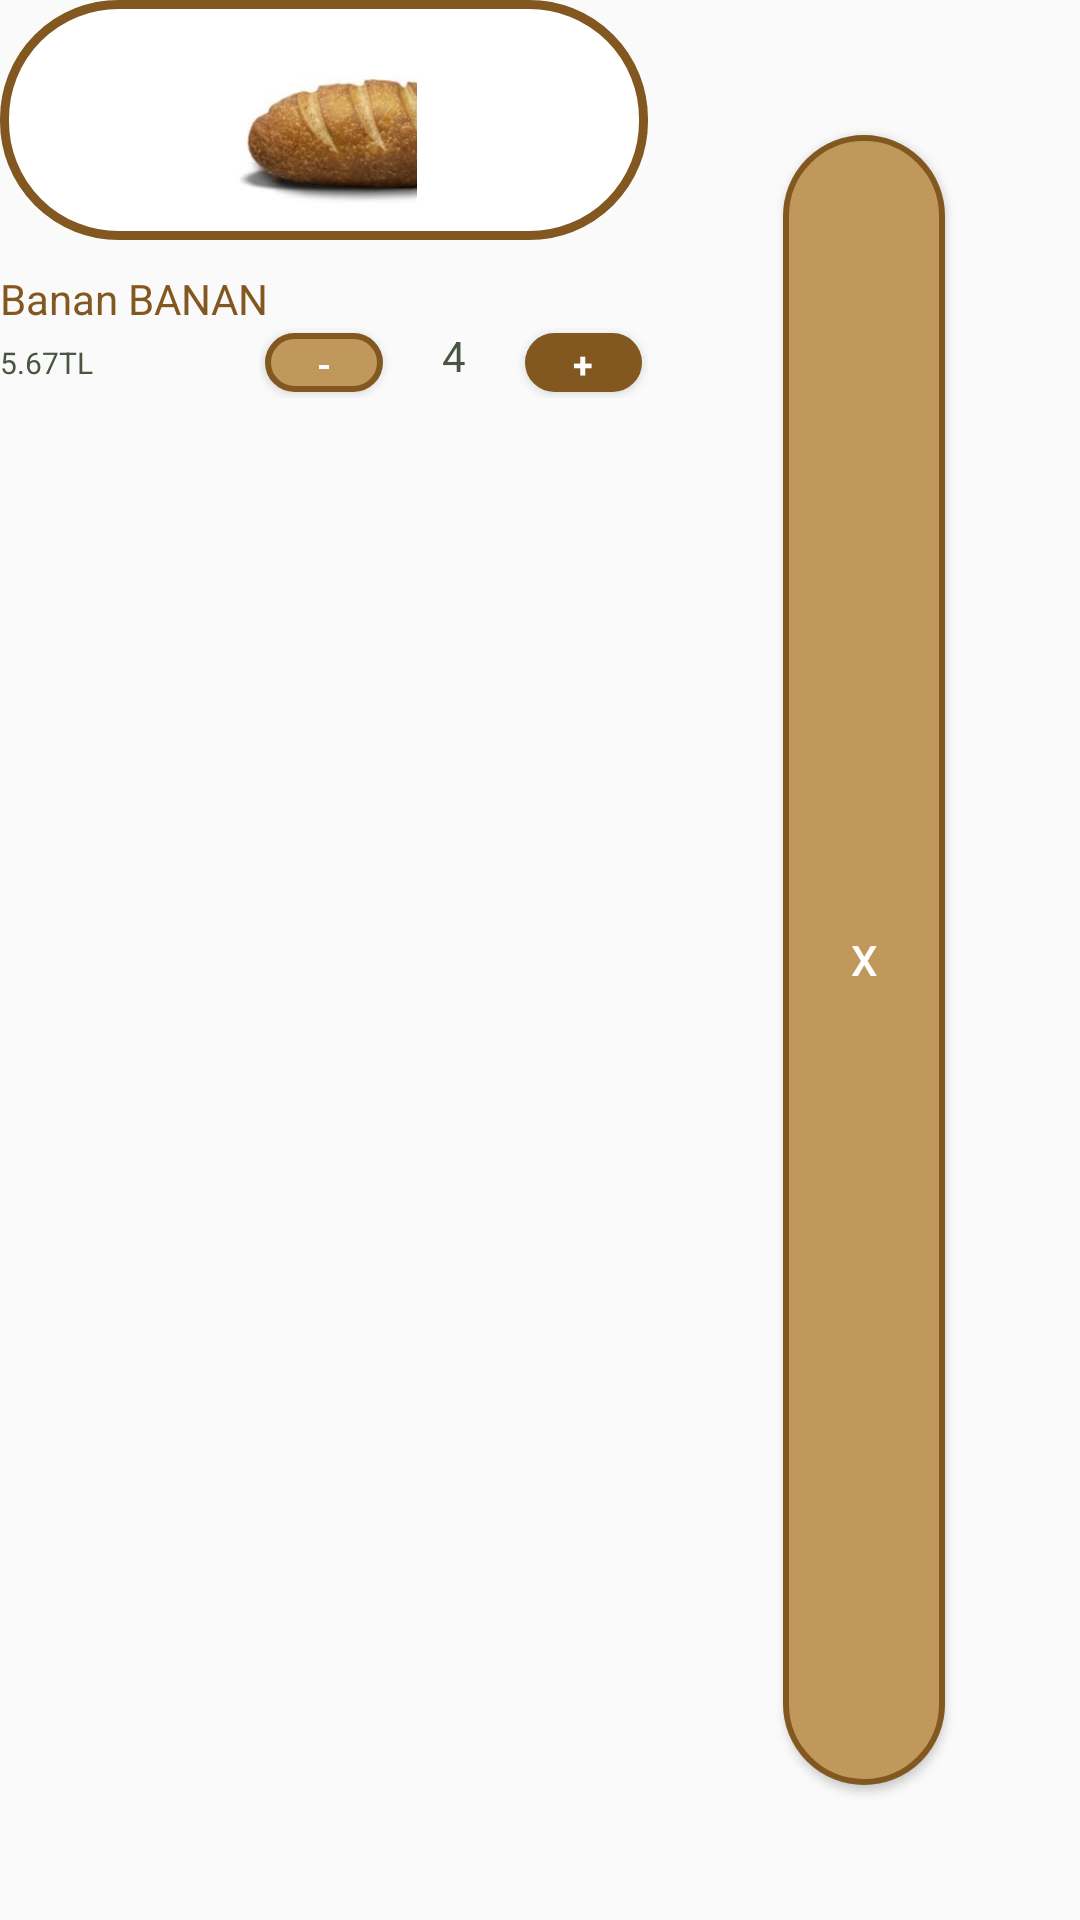

Here is an Android app screen rendered from its layout file. Give the layout XML and the strings, colors and styles it references.
<!-- AndroidManifest.xml: application theme AppTheme.NoActionBar -->
<!-- res/layout/cart_list_item.xml -->
<?xml version="1.0" encoding="utf-8"?>
<LinearLayout xmlns:android="http://schemas.android.com/apk/res/android"
    android:layout_marginHorizontal="30dp"
    android:layout_marginVertical="10dp"
    android:layout_width="wrap_content"
    android:layout_height="wrap_content"
    android:weightSum="1"
    android:orientation="horizontal">
    <LinearLayout
        android:layout_weight="0.6"
        android:orientation="vertical"
        android:layout_width="0dp"
        android:layout_height="wrap_content">

    <LinearLayout
        android:background="@drawable/rounded_bg_brown"
        android:layout_width="match_parent"
        android:layout_height="80dp">
        <ImageView
            android:layout_margin="1dp"
            android:id="@+id/product_image"
            android:src="@drawable/baked_goods"
            android:layout_width="match_parent"
            android:layout_height="match_parent"/>
    </LinearLayout>


    <TextView
        android:id="@+id/product_name"
        android:layout_marginTop="10dp"
        android:text="Banan BANAN"
        android:textColor="@color/brown"
        android:layout_width="match_parent"
        android:layout_height="wrap_content"/>

    <LinearLayout
        android:weightSum="1"
        android:orientation="horizontal"
        android:layout_width="match_parent"
        android:layout_height="wrap_content">

        <TextView
            android:layout_marginTop="5dp"
            android:layout_marginBottom="5dp"
            android:layout_weight="0.4"
            android:layout_gravity="center"
            android:textSize="10dp"
            android:text="5.67TL"
            android:textColor="@color/darkgreen"
            android:id="@+id/product_price"
            android:layout_width="0dp"
            android:layout_height="wrap_content"
            android:textAppearance="?attr/textAppearanceListItem" />

        <LinearLayout
            android:orientation="horizontal"
            android:weightSum="3"
            android:layout_weight="0.6"
            android:layout_width="0dp"
            android:layout_height="match_parent">
            <Button
                android:layout_weight="1"
                android:layout_margin="2dp"
                android:id="@+id/remove_button"
                android:layout_width="match_parent"
                android:layout_height="match_parent"
                android:background="@drawable/rounded_button_light_brown"
                android:textAlignment="center"
                android:text="-"
                android:textAppearance="?attr/textAppearanceListItem"
                android:textColor="@color/white"
                android:textSize="12dp"
                android:textStyle="bold" />


            <TextView
                android:layout_weight="1"
                android:textColor="@color/darkgreen"
                android:id="@+id/product_count"
                android:text="4"
                android:textAlignment="center"
                android:layout_width="match_parent"
                android:layout_height="match_parent"/>

            <Button
                android:layout_weight="1"
                android:layout_margin="2dp"
                android:id="@+id/add_button"
                android:layout_width="match_parent"
                android:layout_height="match_parent"
                android:background="@drawable/rounded_button_brown"
                android:textAlignment="center"
                android:text="+"
                android:textAppearance="?attr/textAppearanceListItem"
                android:textColor="@color/white"
                android:textSize="12dp"
                android:textStyle="bold" />



        </LinearLayout>

    </LinearLayout>
    </LinearLayout>

    <LinearLayout
        android:layout_weight="0.4"
        android:layout_width="0dp"
        android:layout_height="match_parent">
        <Button
            android:id="@+id/cart_product_remove"
            android:shadowColor="@color/transparent"
            android:layout_margin="45dp"
            android:textColor="@color/white"
            android:background="@drawable/rounded_button_light_brown"
            android:text="X"
            android:layout_gravity="center"
            android:layout_width="match_parent"
            android:layout_height="match_parent"/>
    </LinearLayout>

</LinearLayout>
<!-- resources referenced by this layout -->
<resources>
  <color name="brown">#825820</color>
  <color name="darkgreen">#485541</color>
  <color name="transparent">#00FFFFFF</color>
  <color name="white">#FFFF</color>
  <!-- drawable baked_goods: png bitmap (drawable, 44084 bytes) -->
  <!-- drawable rounded_bg_brown (drawable) -->
  <?xml version="1.0" encoding="utf-8"?>
  <shape xmlns:android="http://schemas.android.com/apk/res/android">
      <solid android:color="#ffffff" />
      <stroke android:width="3dp" android:color="@color/brown"/>
      <corners android:radius="38dp" android:color="@color/brown" />
      <padding android:left="8dp" android:top="8dp" android:right="8dp" android:bottom="8dp" />
  </shape>
  <!-- drawable rounded_button_brown (drawable) -->
  <?xml version="1.0" encoding="utf-8"?>
  <shape xmlns:android="http://schemas.android.com/apk/res/android">
      <solid android:color="@color/brown" />
      <stroke android:width="2dp" android:color="@color/brown"/>
      <corners android:radius="38dp" android:color="@color/brown" />
      <padding android:left="2dp" android:top="2dp" android:right="2dp" android:bottom="2dp" />
  </shape>
  <!-- drawable rounded_button_light_brown (drawable) -->
  <?xml version="1.0" encoding="utf-8"?>
  <shape xmlns:android="http://schemas.android.com/apk/res/android">
      <solid android:color="@color/lightbrown" />
      <stroke android:width="2dp" android:color="@color/brown"/>
      <corners android:radius="38dp" android:color="@color/brown" />
      <padding android:left="2dp" android:top="2dp" android:right="2dp" android:bottom="2dp" />
  </shape>
  <style name="AppTheme.NoActionBar">
          <item name="windowActionBar">false</item>
          <item name="windowNoTitle">true</item>
          <item name="android:windowFullscreen">false</item>
      </style>
  <color name="lightbrown">#C0985C</color>
</resources>
